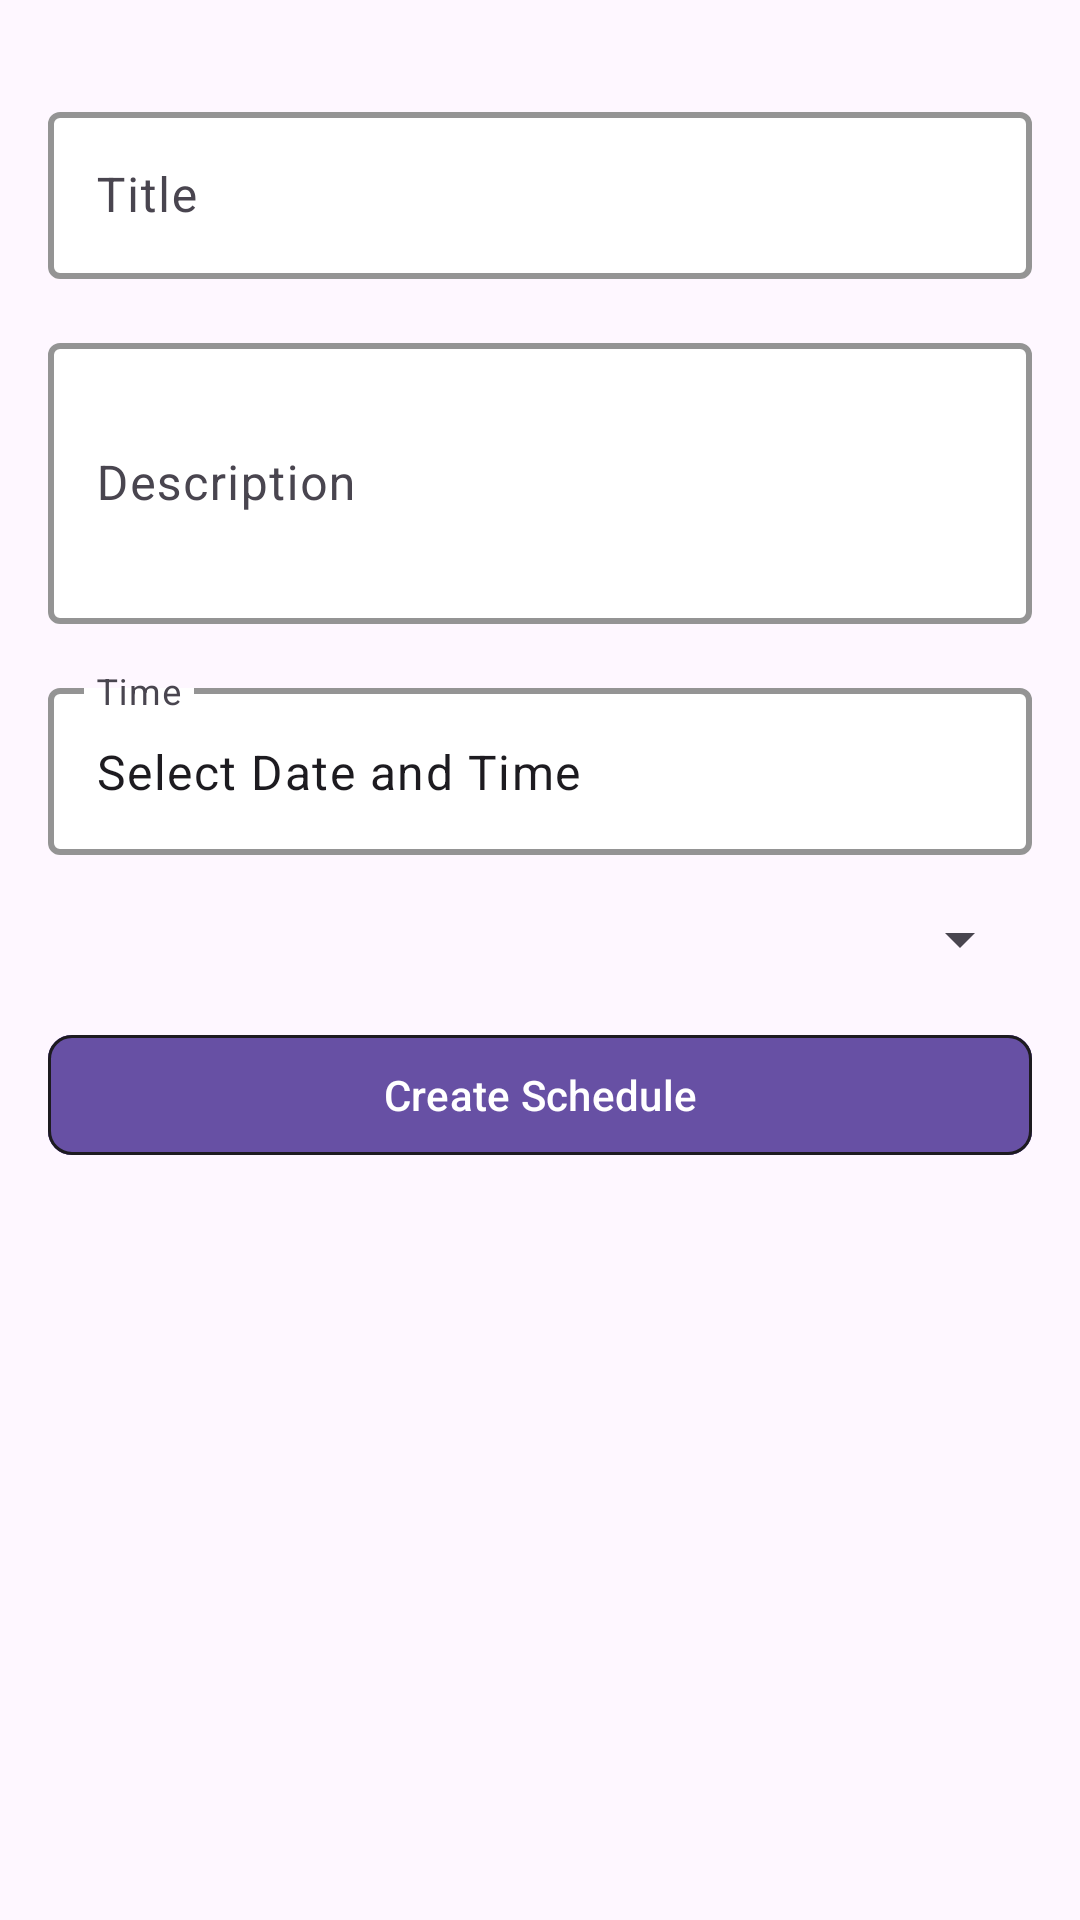

The Android layout XML behind this screen, and the referenced resources:
<!-- AndroidManifest.xml: application theme Theme.PersonalScheduleManagementApp -->
<!-- res/layout/activity_schedule.xml -->
<?xml version="1.0" encoding="utf-8"?>
<androidx.core.widget.NestedScrollView
    xmlns:android="http://schemas.android.com/apk/res/android"
    xmlns:app="http://schemas.android.com/apk/res-auto"
    xmlns:tools="http://schemas.android.com/tools"
    android:layout_width="match_parent"
    android:layout_height="match_parent"
    android:padding="16dp"
    android:layout_marginTop="32dp">

    <LinearLayout
        android:layout_width="match_parent"
        android:layout_height="wrap_content"
        android:orientation="vertical">

        
        <com.google.android.material.textfield.TextInputLayout
            android:layout_width="match_parent"
            android:layout_height="wrap_content"
            android:layout_marginTop="16dp"
            android:hint="Title"
            app:boxBackgroundColor="@color/white"
            app:boxStrokeColor="?attr/colorPrimary"
            app:boxStrokeWidth="2dp"
            app:hintTextColor="?attr/colorOnSurface">

            <com.google.android.material.textfield.TextInputEditText
                android:id="@+id/scheduleTitleInput"
                android:layout_width="match_parent"
                android:layout_height="wrap_content"
                android:inputType="text" />
        </com.google.android.material.textfield.TextInputLayout>

        
        <com.google.android.material.textfield.TextInputLayout
            android:layout_width="match_parent"
            android:layout_height="wrap_content"
            android:layout_marginTop="16dp"
            android:hint="Description"
            app:boxBackgroundColor="@color/white"
            app:boxStrokeColor="?attr/colorPrimary"
            app:boxStrokeWidth="2dp"
            app:hintTextColor="?attr/colorOnSurface">

            <com.google.android.material.textfield.TextInputEditText
                android:id="@+id/scheduleDescriptionInput"
                android:layout_width="match_parent"
                android:layout_height="wrap_content"
                android:inputType="textMultiLine"
                android:minLines="3" />
        </com.google.android.material.textfield.TextInputLayout>

        
        <com.google.android.material.textfield.TextInputLayout
            android:layout_width="match_parent"
            android:layout_height="wrap_content"
            android:layout_marginTop="16dp"
            android:hint="Time"
            app:boxBackgroundColor="@color/white"
            app:boxStrokeColor="?attr/colorPrimary"
            app:boxStrokeWidth="2dp"
            app:hintTextColor="?attr/colorOnSurface">

            <com.google.android.material.textfield.TextInputEditText
                android:id="@+id/scheduleTimeInput"
                android:layout_width="match_parent"
                android:layout_height="wrap_content"
                android:focusable="false"
                android:inputType="none"
                android:clickable="true"
                android:text="Select Date and Time"
                android:drawableEnd="@drawable/ic_calendar"
                android:paddingEnd="12dp" />
        </com.google.android.material.textfield.TextInputLayout>


        
        <com.google.android.material.textfield.TextInputLayout
            android:layout_width="match_parent"
            android:layout_height="wrap_content"
            android:layout_marginTop="16dp"
            android:hint="Category"
            app:boxBackgroundColor="@color/white"
            app:boxStrokeColor="?attr/colorPrimary"
            app:boxStrokeWidth="2dp"
            app:hintTextColor="?attr/colorOnSurface">

            <Spinner
                android:id="@+id/scheduleCategorySpinner"
                android:layout_width="match_parent"
                android:layout_height="wrap_content"
                android:padding="12dp"
                android:textColor="?attr/colorOnSurface" />
        </com.google.android.material.textfield.TextInputLayout>

        
        <com.google.android.material.button.MaterialButton
            android:id="@+id/addScheduleButton"
            android:layout_width="match_parent"
            android:layout_height="wrap_content"
            android:layout_marginTop="16dp"
            android:backgroundTint="?attr/colorPrimary"
            android:text="Create Schedule"
            android:textColor="@android:color/white"
            app:cornerRadius="8dp"
            app:strokeColor="?attr/colorOnSurface"
            app:strokeWidth="1dp" />

    </LinearLayout>
</androidx.core.widget.NestedScrollView>
<!-- resources referenced by this layout -->
<resources>
  <color name="white">#FFFFFFFF</color>
  <style name="Theme.PersonalScheduleManagementApp" parent="Base.Theme.PersonalScheduleManagementApp" />
  <style name="Base.Theme.PersonalScheduleManagementApp" parent="Theme.Material3.DayNight.NoActionBar">
          
          
      </style>
</resources>
